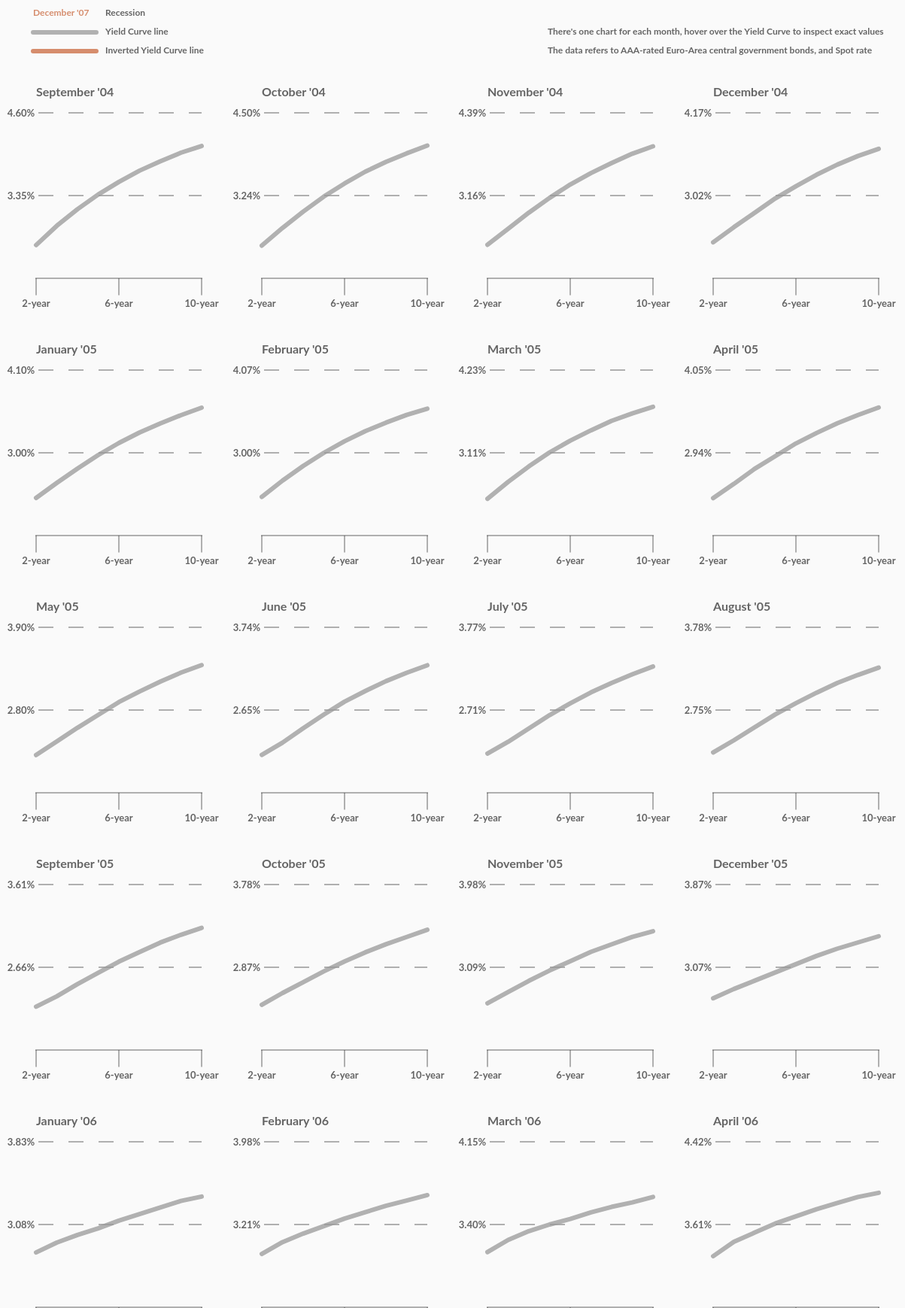
D3 v4 page, settled after 480 driven frames (8 s of simulated time); the page loaded 1 data file(s).


        window.onbeforeunload = () => {
            window.scrollTo(0, 0);
        }
    
// ── main.js
(function (viz) {
    'use strict';

    /*
    ! adattároló 
    */
    viz.data = {};

    viz._debug = false;
    viz._monthly = true;

    viz.TRANS_DURATION = 750;

    // akkor van rá szükség, ha a havi adatokat akarom ábrázolni
    if (viz._monthly) {
        d3.queue()
            .defer(d3.json, 'dataMonthly.json')
            .await(ready);
    } else {
        // akkor van rá szükség, ha havi szinte csoportosított napi adatokat akarok ábrázolni
        const q = d3.queue();
        for (const i of d3.range(0, 192)) {
            q.defer(d3.json, 'dataDailyGroupedByMonths/' + i + '.json');
        }
        q.awaitAll(ready);
    }

    const chartContainer = d3.select('.charts');
    const boundingRect = chartContainer.node().getBoundingClientRect();
    const margin = {
        'top': 100,
        'left': 0,
        'right': 0,
        'bottom': 0
    };
    const width = boundingRect.width + margin.left + margin.right;
    const height = boundingRect.height + margin.top + margin.bottom;

    // akkor van rá szükség, ha a havi adatokat akarom ábrázolni
    function ready(error, data) {
        /* ha valami hiba történt a weboldal betöltése leáll */
        if (error) {
            return console.warn(error);
        }

        if (viz._monthly) {
            /* lementjük az adatokat */
            viz.data = data;
        } else {
            for (const m of data) {
                viz.data[m[0].TIME] = m;
            }
        }

        /* elindítjük a betöltést */
        viz.init();
        setTimeout(function () {
            d3.select('body').attr('class', '');
            d3.select('.overlay').attr('class', 'overlay');
        }, viz.TRANS_DURATION);
    };

    // akkor van rá szükség, ha a havi adatokat akarom ábrázolni
    const groupData = (data) => {
        let summed = {};

        d3.nest().key(function (d) {
            return d.TIME;
        }).entries(viz.data).forEach(function (m) {
            return summed[m.key] = m.values;
        });

        return summed;
    }

    /* egyenkénti ábra méretek */
    const individualPlotSizes = {
        'width': 220,
        'height': 220,
        'margin': {
            'top': 45,
            'left': 40,
            'right': 40,
            'bottom': 75
        }
    };
    const individualPlots = {};

    /* skálaminták */
    /* const scaleX = d3.scaleBand().rangeRound([0, individualPlotSizes.width]).paddingOuter(0).paddingInner(2); */
    const scaleX = d3.scaleLinear().range([0, individualPlotSizes.width]);
    const scaleY = d3.scaleLinear().range([individualPlotSizes.height, 0]);

    const tooltip = d3.select('.tooltip');

    const bisect = d3.bisector(function (d) {
        return d.MATURITY;
    }).left;

    viz.init = function () {
        if (viz._debug) {
            console.log(viz.data);
        }

        /* csoportosítanunk kell az adatokat */
        // akkor van rá szükség, ha a havi adatokat akarom ábrázolni
        let categorized = null;
        if (viz._monthly) {
            categorized = groupData(viz.data);
        } else {
            categorized = viz.data;
        }
        const keys = d3.keys(categorized);

        if (viz._debug) {
            console.log(categorized);
        }

        /* egyenkénti ábrák */
        const individuals = chartContainer.append('div').attr('class', 'individuals');

        const makeIndividuals = (keys) => {
            if (viz._debug) {
                console.log(keys);
            }

            const plots = individuals.selectAll('.individual').data(keys, function (d) {
                return d;
            });

            plots.enter().append('svg')
                .attr('class', 'individual')
                .attr('id', function (d) {
                    return d;
                })
                .attr('width', individualPlotSizes.width + individualPlotSizes.margin.left + individualPlotSizes.margin.right)
                .attr('height', individualPlotSizes.height + individualPlotSizes.margin.top + individualPlotSizes.margin.bottom)
                .append('g').attr('class', 'plot')
                .attr('transform', 'translate(' + individualPlotSizes.margin.left + ', ' + individualPlotSizes.margin.top + ')');

            d3.selectAll('.individual')._groups[0].forEach(function (p) {
                individualPlots[d3.select(p).attr('id')] = {};
                individualPlots[d3.select(p).attr('id')]['plot'] = p;
            });
        }

        makeIndividuals(keys);

        if (viz._debug) {
            console.log(individualPlots);
        }

        /* jelmagyarázat */
        const makeLegend = () => {
            const legendHeight = margin.top;
            const legendWidth = width;

            const legend = chartContainer.insert('div', '.individuals').append('svg').attr('width', legendWidth)
                .attr('height', legendHeight).append('g').attr('class', 'legend');

            legend.append('text')
                .text('December \'07')
                .attr('transform', 'translate(' + legendWidth * 0.03 + ', ' + legendHeight * 0.15 + ')')
                .attr('alignment-baseline', 'middle')
                .style('font-size', '1.2rem').style('font-weight', 700)
                .attr('fill', '#ca693f').attr('opacity', .75);
            legend.append('text')
                .text('Recession')
                .attr('transform', 'translate(' + legendWidth * 0.11 + ', ' + legendHeight * 0.15 + ')')
                .attr('alignment-baseline', 'middle')
                .style('font-size', '1.2rem').style('font-weight', 700)
                .attr('fill', '#333').attr('opacity', .75);
            legend.append('line')
                .attr('x1', legendWidth * 0.03).attr('x2', legendWidth * 0.1)
                .attr('y1', legendHeight * 0.4).attr('y2', legendHeight * 0.4)
                .attr('stroke', '#999').attr('stroke-width', 6)
                .attr('stroke-linejoin', 'round')
                .attr('stroke-linecap', 'round')
                .attr('opacity', .75);
            legend.append('text')
                .text('Yield Curve line')
                .attr('transform', 'translate(' + legendWidth * 0.11 + ', ' + legendHeight * 0.4 + ')')
                .attr('alignment-baseline', 'middle')
                .style('font-size', '1.2rem').style('font-weight', 700)
                .attr('fill', '#333').attr('opacity', .75);
            legend.append('line')
                .attr('x1', legendWidth * 0.03).attr('x2', legendWidth * 0.1)
                .attr('y1', legendHeight * 0.65).attr('y2', legendHeight * 0.65)
                .attr('stroke', '#ca693f').attr('stroke-width', 6)
                .attr('stroke-linejoin', 'round')
                .attr('stroke-linecap', 'round')
                .attr('opacity', .75);
            legend.append('text')
                .text('Inverted Yield Curve line')
                .attr('transform', 'translate(' + legendWidth * 0.11 + ', ' + legendHeight * 0.65 + ')')
                .attr('alignment-baseline', 'middle')
                .style('font-size', '1.2rem').style('font-weight', 700)
                .attr('fill', '#333').attr('opacity', .75);
            legend.append('text')
                .text('There\'s one chart for each month, hover over the Yield Curve to inspect exact values')
                .attr('transform', 'translate(' + legendWidth * 0.6 + ', ' + legendHeight * 0.4 + ')')
                .attr('alignment-baseline', 'middle')
                .style('font-size', '1.2rem').style('font-weight', 700)
                .attr('fill', '#333').attr('opacity', .75);
            legend.append('text')
                .text('The data refers to AAA-rated Euro-Area central government bonds, and Spot rate')
                .attr('transform', 'translate(' + legendWidth * 0.6 + ', ' + legendHeight * 0.65 + ')')
                .attr('alignment-baseline', 'middle')
                .style('font-size', '1.2rem').style('font-weight', 700)
                .attr('fill', '#333').attr('opacity', .75);
        }

        makeLegend();

        /* tengelyek */
        const makeAxis = (categorized, keys) => {
            for (const k of keys) {
                const current = individualPlots[k];

                const plot = d3.select(current.plot);

                current['scaleX'] = scaleX.copy();
                current['scaleY'] = scaleY.copy();

                const minMaxValue = d3.extent(categorized[k], (c) => c.Value);
                const minMaxMaturity = d3.extent(categorized[k], (c) => c.MATURITY)

                if (viz._debug) {
                    console.log(minMaxValue, minMaxMaturity);
                }

                /* current['scaleX'].domain(d3.range(minMaxMaturity[0], minMaxMaturity[1] + 1)); */
                current['scaleX'].domain(minMaxMaturity);
                current['scaleY'].domain([minMaxValue[0] - .5, minMaxValue[1] + .5]);

                if (viz._debug) {
                    console.log(current['scaleX'].domain(), current['scaleY'].domain());
                }

                const label = plot.insert('g', '.plot').attr('class', 'label')
                    .call((g) => {
                        g.append('text')
                            .text((d) => d3.timeFormat('%B \'%y')(d))
                            .style('font-size', '1.6rem').attr('fill', function (d) {
                                const time = d3.timeFormat('%Y:%m')(d);

                                if (time >= '2007:12' && time <= '2009:06') {
                                    return '#ca693f';
                                }

                                return '#333';
                            })
                            .style('font-weight', 700).attr('opacity', .75);
                    })
                    .attr('transform', function (d) {
                        return 'translate(' + individualPlotSizes.margin.left + ', ' + individualPlotSizes.margin.top / 2 + ')';
                    });

                const xAxis = plot.insert('g', '.plot').attr('class', 'x-axis')
                    .attr('transform', 'translate(' + individualPlotSizes.margin.left + ', ' + (individualPlotSizes.height + individualPlotSizes.margin.top) + ')');

                xAxis.append('line').attr('x1', current['scaleX'](minMaxMaturity[0]) - 1).attr('x2', current['scaleX'](minMaxMaturity[1]) + 1)
                    .attr('y1', 0).attr('y2', 0).attr('stroke', '#333').attr('opacity', .75);

                const xTicks = xAxis.selectAll('.x-ticks')
                    .data([current['scaleX'].domain()[0], Math.floor(d3.mean(current['scaleX'].domain(), (v) => v)), current['scaleX'].domain()[current['scaleX'].domain().length - 1]]);

                xTicks.enter().append('g').attr('class', 'x-ticks')
                    .call((g) => {
                        g.append('line').attr('x1', (d) => current['scaleX'](d)).attr('x2', (d) => current['scaleX'](d))
                            .attr('y1', 0).attr('y2', individualPlotSizes.margin.top / 2).attr('stroke', '#333').attr('opacity', .75);
                    })
                    .call((g) => {
                        g.append('text').text((d) => {
                                return d + '-year';
                            })
                            .attr('x', (d) => current['scaleX'](d)).attr('y', individualPlotSizes.margin.top / 2 + 15)
                            .style('text-anchor', 'middle').attr('fill', '#333').attr('opacity', .75)
                            .style('font-size', '1.3rem')
                            .style('font-weight', 700);
                    });

                const yAxis = plot.insert('g', '.plot').attr('class', 'y-axis')
                    .attr('transform', 'translate(' + individualPlotSizes.margin.left + ', ' + individualPlotSizes.margin.top + ')');

                const yTicks = yAxis.selectAll('.y-ticks')
                    .data([d3.mean(current['scaleY'].domain(), (v) => v), current['scaleY'].domain()[current['scaleY'].domain().length - 1]]);

                yTicks.enter().append('g').attr('class', 'y-ticks')
                    .call((g) => {
                        g.append('line').attr('y1', (d) => current['scaleY'](d)).attr('y2', (d) => current['scaleY'](d))
                            .attr('x1', current['scaleX'].range()[0] + 3).attr('x2', current['scaleX'].range()[1]).attr('stroke', '#333').attr('opacity', .75).attr('stroke-dasharray', '20px');
                    })
                    .call((g) => {
                        g.append('text').text((d) => {
                                return d.toFixed(2) + '%';
                            })
                            .attr('x', current['scaleX'].range()[0] - 35).attr('y', (d) => current['scaleY'](d))
                            .attr('fill', '#333').attr('opacity', .75)
                            .style('font-size', '1.3rem')
                            .attr('alignment-baseline', 'middle')
                            .attr('dx', (d) => {
                                if (d > 0) return '-.25em';
                                else return '-.55em'
                            })
                            .attr('dy', '.1em')
                            .style('font-weight', 700);
                    });
            }
        }

        makeAxis(categorized, keys);

        /* tényleges ábrák */
        const makeViz = (categorized, keys) => {
            for (const k of keys) {
                const current = individualPlots[k];
                const currData = categorized[k];
                const svg = d3.select(current.plot);
                const plot = svg.select('.plot');

                /* hozzáadja a vonalakat */
                plot.append('path')
                    .attr('fill', 'none')
                    .attr('stroke', function () {
                        if (Math.abs(currData[currData.length - 1].Value - currData[0].Value) < 0.3) {
                            return '#ca693f';
                        } else {
                            return '#999';
                        }
                    })
                    .attr('opacity', .75)
                    .attr('stroke-width', 6)
                    .attr('stroke-linejoin', 'round')
                    .attr('stroke-linecap', 'round')
                    .attr('d', function () {
                        return d3.line().x(function (d) {
                            return current['scaleX'](d.MATURITY);
                        }).y(function (d) {
                            return current['scaleY'](d.Value);
                        })(currData)
                    });

                /* egérráviteli effektusok */
                const mouseG = svg.append('g').attr('class', 'mouse-over-effects')
                    .attr('transform', 'translate(' + individualPlotSizes.margin.left + ', ' + individualPlotSizes.margin.top + ')');

                /* létrehoz egy vertikális vonalat, hogy kövesse az egeret */
                mouseG.append('path').attr('class', 'mouse-line')
                    .attr('stroke', '#333')
                    .attr('stroke-width', 3)
                    .attr('opacity', 0)
                    .attr('stroke-linejoin', 'round')
                    .attr('stroke-linecap', 'round');

                const mouseC = mouseG.append('circle').attr('class', 'mouse-circle').attr('r', 8)
                    .attr('stroke', '#333').attr('fill', 'none').attr('stroke-width', 3).attr('opacity', 0);

                svg.on('mousemove', function () {
                    const mouseCoords = d3.mouse(this);
                    const maturity = Math.floor(current['scaleX'].invert(mouseCoords[0]));

                    if (maturity > 10 || maturity == null) return;

                    svg.select('.mouse-circle').attr('transform', function () {
                        const idx = bisect(currData, maturity);

                        svg.select('.mouse-line').attr('d', function () {
                            const data = 'M' + current['scaleX'](currData[idx].MATURITY) + ',' + (individualPlotSizes.height) +
                                ' ' + current['scaleX'](currData[idx].MATURITY) + ',' + 0;

                            return data;
                        });

                        tooltip.html('<p>Maturity: ' + maturity + '-year,</p><p>Yield: ' + currData[idx].Value + '%</p>');


                        return 'translate(' + current['scaleX'](currData[idx].MATURITY) + ', ' + current['scaleY'](currData[idx].Value) + ')';
                    });

                    svg.select('.mouse-line').attr('opacity', .5);
                    svg.select('.mouse-circle').attr('opacity', .5);
                    tooltip.style('left', (d3.event.pageX + 20) + 'px');
                    tooltip.style('top', (d3.event.pageY - 20) + 'px');
                });
                svg.on('mouseleave', function () {
                    svg.select('.mouse-line').attr('opacity', 0);
                    svg.select('.mouse-circle').attr('opacity', 0);
                    tooltip.style('left', '-9999px');
                });
            }
        }

        makeViz(categorized, keys);
    }
}(window.viz = window.viz || {}));

### data: dataMonthly.json
[
 {
  "TIME": 1093996800000,
  "MATURITY": 2,
  "Value": 2.61
 },
 {
  "TIME": 1093996800000,
  "MATURITY": 3,
  "Value": 2.9
 },
 {
  "TIME": 1093996800000,
  "MATURITY": 4,
  "Value": 3.15
 },
 {
  "TIME": 1093996800000,
  "MATURITY": 5,
  "Value": 3.37
 },
 {
  "TIME": 1093996800000,
  "MATURITY": 6,
  "Value": 3.56
 },
 {
  "TIME": 1093996800000,
  "MATURITY": 7,
  "Value": 3.73
 },
 {
  "TIME": 1093996800000,
  "MATURITY": 8,
  "Value": 3.87
 },
 {
  "TIME": 1093996800000,
  "MATURITY": 9,
  "Value": 4.0
 },
 "... 1,711 more items"
]